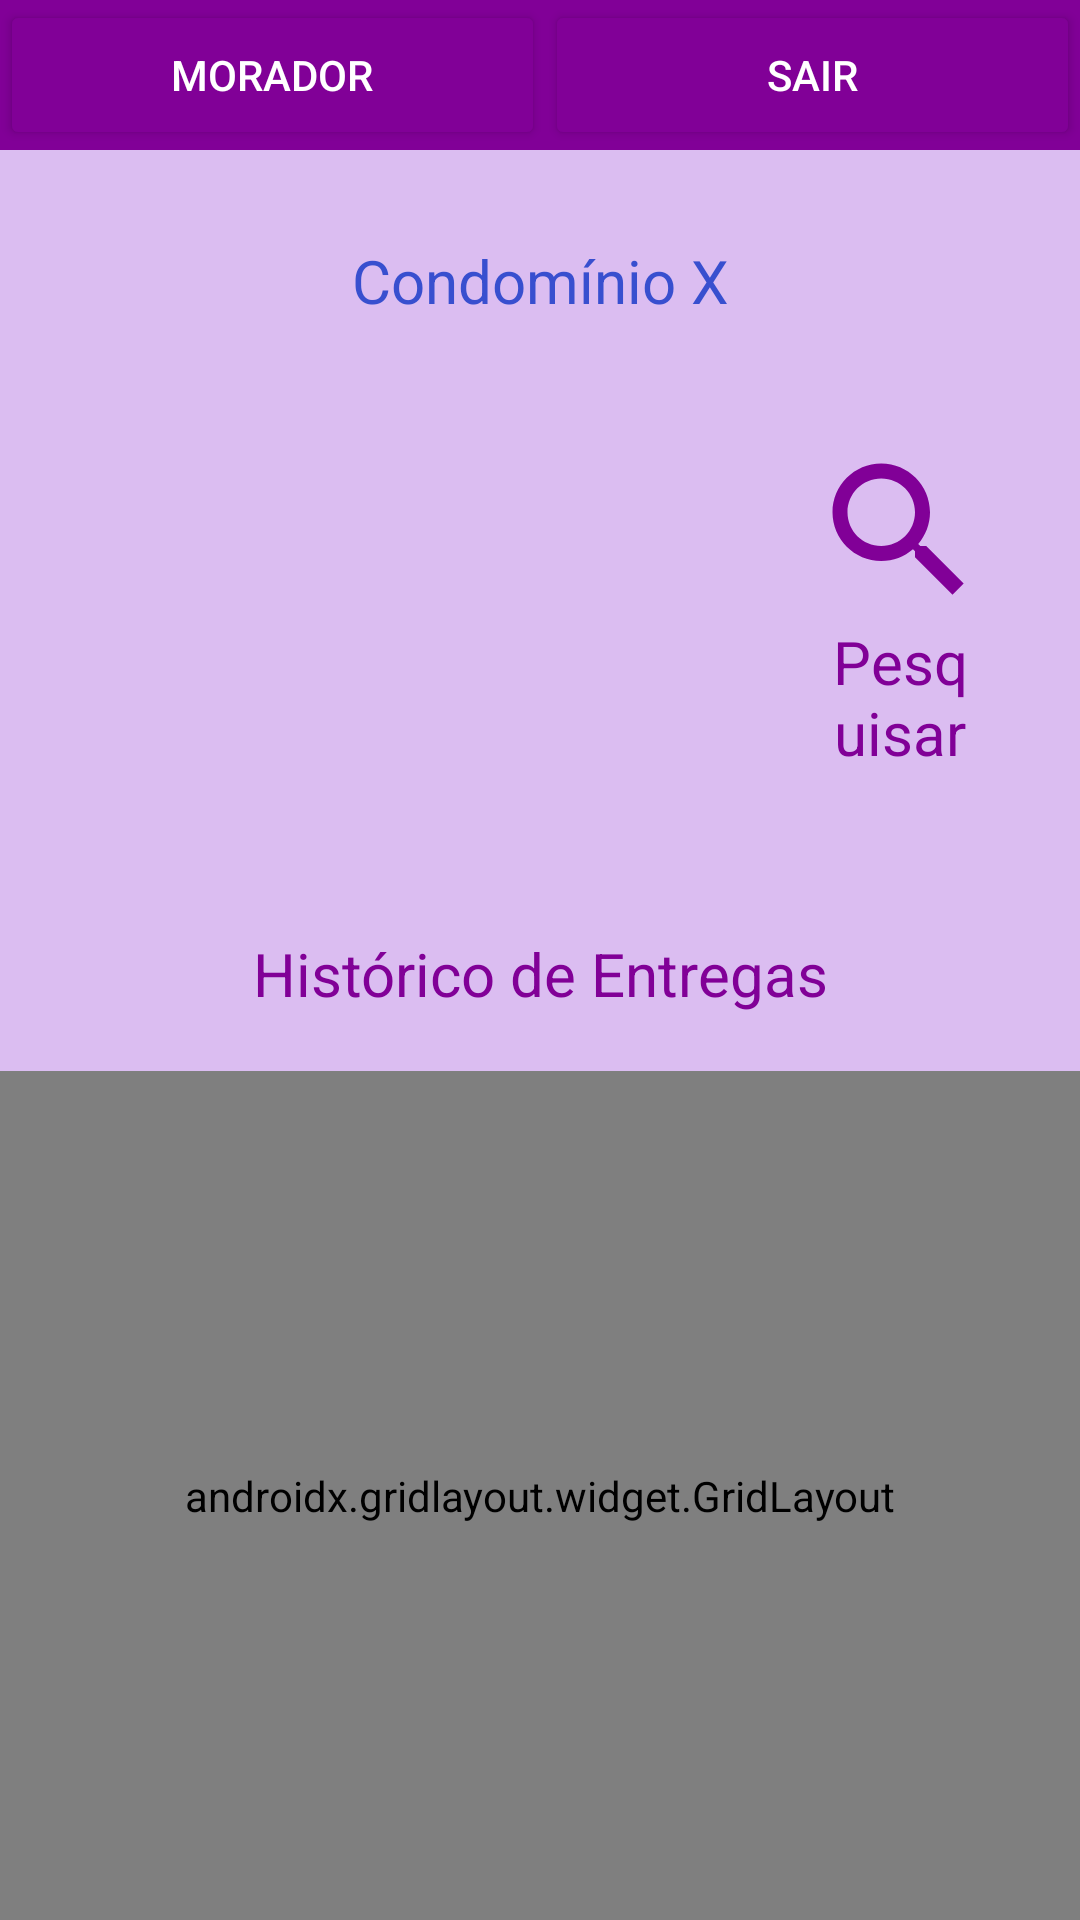

This screen was rendered from an Android layout file. Write that file and the resources it references.
<!-- AndroidManifest.xml: application theme Theme.CondominioX -->
<!-- res/layout/activity_minhas_encomendas.xml -->
<?xml version="1.0" encoding="utf-8"?>
<LinearLayout xmlns:android="http://schemas.android.com/apk/res/android"
    xmlns:app="http://schemas.android.com/apk/res-auto"
    xmlns:tools="http://schemas.android.com/tools"
    android:id="@+id/main"
    android:layout_width="match_parent"
    android:layout_height="match_parent"
    android:orientation="vertical"
    tools:context=".MoradorActivity">

    <LinearLayout
        android:layout_width="match_parent"
        android:layout_height="match_parent"
        android:background="#DBBDF1"
        android:gravity="top"
        android:orientation="vertical"
        tools:layout_editor_absoluteX="-362dp"
        tools:layout_editor_absoluteY="125dp">


        <LinearLayout
            android:layout_width="match_parent"
            android:layout_height="50dp"
            android:background="@color/darkpurple"
            android:orientation="horizontal">

            <Button
                android:id="@+id/AreaRestrita_Morador"
                android:layout_width="wrap_content"
                android:layout_height="50dp"
                android:layout_weight="1"
                android:backgroundTint="@color/darkpurple"
                android:text="Morador"
                android:textColor="@color/white" />

            <Button
                android:id="@+id/sair_Morador"
                android:layout_width="wrap_content"
                android:layout_height="50dp"
                android:layout_weight="1"
                android:backgroundTint="@color/darkpurple"
                android:text="Sair"
                android:textColor="@color/white" />
        </LinearLayout>

        <TextView
            android:id="@+id/textView1_Morador"
            android:layout_width="match_parent"
            android:layout_height="wrap_content"
            android:layout_margin="30dp"
            android:drawableBottom="@drawable/baseline_real_estate_agent_24"
            android:textColor="@color/blue"
            android:gravity="center"
            android:text="Condomínio X"
            android:textSize="20sp" />

        <LinearLayout
            android:layout_width="match_parent"
            android:layout_height="150dp"
            android:orientation="horizontal"
            android:paddingLeft="20dp"
            android:paddingRight="20dp">


            <LinearLayout
                android:layout_width="240dp"
                android:layout_height="150dp"
                android:orientation="vertical">

                <TextView
                    android:id="@+id/textViewOla_Morador"
                    android:layout_width="match_parent"
                    android:layout_height="72dp"
                    android:textSize="18dp"
                    android:text="" />

                <TextView
                    android:id="@+id/textViewApartamento_Morador"
                    android:layout_width="match_parent"
                    android:layout_height="75dp"
                    android:textSize="18dp"
                    android:text="" />
            </LinearLayout>

            <TextView
                android:id="@+id/textViewTela_Cep"
                android:layout_width="wrap_content"
                android:layout_height="112dp"
                android:layout_marginTop="10dp"
                android:layout_marginBottom="10dp"
                android:drawableTop="@drawable/baseline_lupa"
                android:gravity="center"
                android:onClick="telacep"
                android:text="Pesquisar CEP"
                android:textColor="@color/darkpurple"
                android:textSize="20dp" />

        </LinearLayout>

        <LinearLayout
            android:layout_width="match_parent"
            android:layout_height="70dp"
            android:orientation="horizontal"
            android:paddingLeft="20dp"
            android:paddingRight="20dp">

            <TextView
                android:id="@+id/textViewReceber_Morador"
                android:layout_width="wrap_content"
                android:layout_height="55dp"
                android:layout_marginTop="10dp"
                android:layout_marginBottom="10dp"
                android:layout_weight="1"
                android:gravity="center"
                android:onClick="Recebimento"
                android:text="Histórico de Entregas"
                android:textColor="@color/darkpurple"
                android:textSize="20dp" />
        </LinearLayout>

        <androidx.gridlayout.widget.GridLayout
            android:layout_width="match_parent"
            android:layout_height="match_parent"
            android:background="@color/white">

            <TextView
                android:id="@+id/textView4_Historico"
                android:layout_width="90dp"
                android:layout_height="33dp"
                android:text="Data"
                android:textAlignment="center"
                app:layout_column="0"
                app:layout_row="0" />

            <TextView
                android:id="@+id/textView5_Historico"
                android:layout_width="90dp"
                android:layout_height="33dp"
                android:text="Código"
                android:textAlignment="center"
                app:layout_column="1"
                app:layout_row="0" />

            <TextView
                android:id="@+id/textView6_Historico"
                android:layout_width="90dp"
                android:layout_height="32dp"
                android:text="Descrição"
                android:textAlignment="center"
                app:layout_column="2"
                app:layout_row="0" />

            <TextView
                android:id="@+id/textView7_Historico"
                android:layout_width="100dp"
                android:layout_height="32dp"
                android:text="Retirar"
                android:textAlignment="center"
                app:layout_column="3"
                app:layout_row="0" />

            <TextView
                android:id="@+id/textView8_Historico"
                android:layout_width="89dp"
                android:layout_height="wrap_content"
                android:text="10/03/24"
                android:textAlignment="center"
                app:layout_column="0"
                app:layout_row="1" />

            <TextView
                android:id="@+id/textView9_Historico"
                android:layout_width="88dp"
                android:layout_height="wrap_content"
                android:text="1234"
                android:textAlignment="center"
                app:layout_column="1"
                app:layout_row="1" />

            <TextView
                android:id="@+id/textView10_Historico"
                android:layout_width="88dp"
                android:layout_height="wrap_content"
                android:text="Pacote"
                android:textAlignment="center"
                app:layout_column="2"
                app:layout_row="1" />

            <ImageButton
                android:id="@+id/imageButton_Historico"
                android:layout_width="97dp"
                android:layout_height="wrap_content"
                android:background="@color/white"
                android:contentDescription="@string/app_name"
                android:onClick="encomenda"
                app:layout_column="3"
                app:layout_row="1"
                app:srcCompat="@drawable/baseline_add_circle_24"
                tools:ignore="TouchTargetSizeCheck" />
        </androidx.gridlayout.widget.GridLayout>

    </LinearLayout>


</LinearLayout>
<!-- resources referenced by this layout -->
<resources>
  <color name="blue">#384FCF</color>
  <color name="darkpurple">#810097</color>
  <color name="white">#FFFFFFFF</color>
  <!-- drawable baseline_add_circle_24 (drawable) -->
  <vector xmlns:android="http://schemas.android.com/apk/res/android" android:height="24dp" android:tint="@color/darkpurple" android:viewportHeight="24" android:viewportWidth="24" android:width="24dp">
        
      <path android:fillColor="@android:color/white" android:pathData="M12,2C6.48,2 2,6.48 2,12s4.48,10 10,10 10,-4.48 10,-10S17.52,2 12,2zM17,13h-4v4h-2v-4L7,13v-2h4L11,7h2v4h4v2z"/>
      
  </vector>
  <!-- drawable baseline_lupa (drawable) -->
  <vector xmlns:android="http://schemas.android.com/apk/res/android" android:height="60dp" android:tint="#810097" android:viewportHeight="24" android:viewportWidth="24" android:width="60dp">
        
      <path android:fillColor="@android:color/white" android:pathData="M15.5,14h-0.79l-0.28,-0.27C15.41,12.59 16,11.11 16,9.5 16,5.91 13.09,3 9.5,3S3,5.91 3,9.5 5.91,16 9.5,16c1.61,0 3.09,-0.59 4.23,-1.57l0.27,0.28v0.79l5,4.99L20.49,19l-4.99,-5zM9.5,14C7.01,14 5,11.99 5,9.5S7.01,5 9.5,5 14,7.01 14,9.5 11.99,14 9.5,14z"/>
      
  </vector>
  <string name="app_name">Condomínio Parque Serafim</string>
  <style name="Theme.CondominioX" parent="Base.Theme.CondominioX" />
  <style name="Base.Theme.CondominioX" parent="Theme.Material3.DayNight.NoActionBar">
          
          
      </style>
</resources>
